6-way image classification set "train" from GitHub (AbulHasnatHridoy/Fungal-Diseases-of-tea-leaves); label vocabulary: healthy, heliopeltis, red rust, red spider, sunlight scorching, thrips.

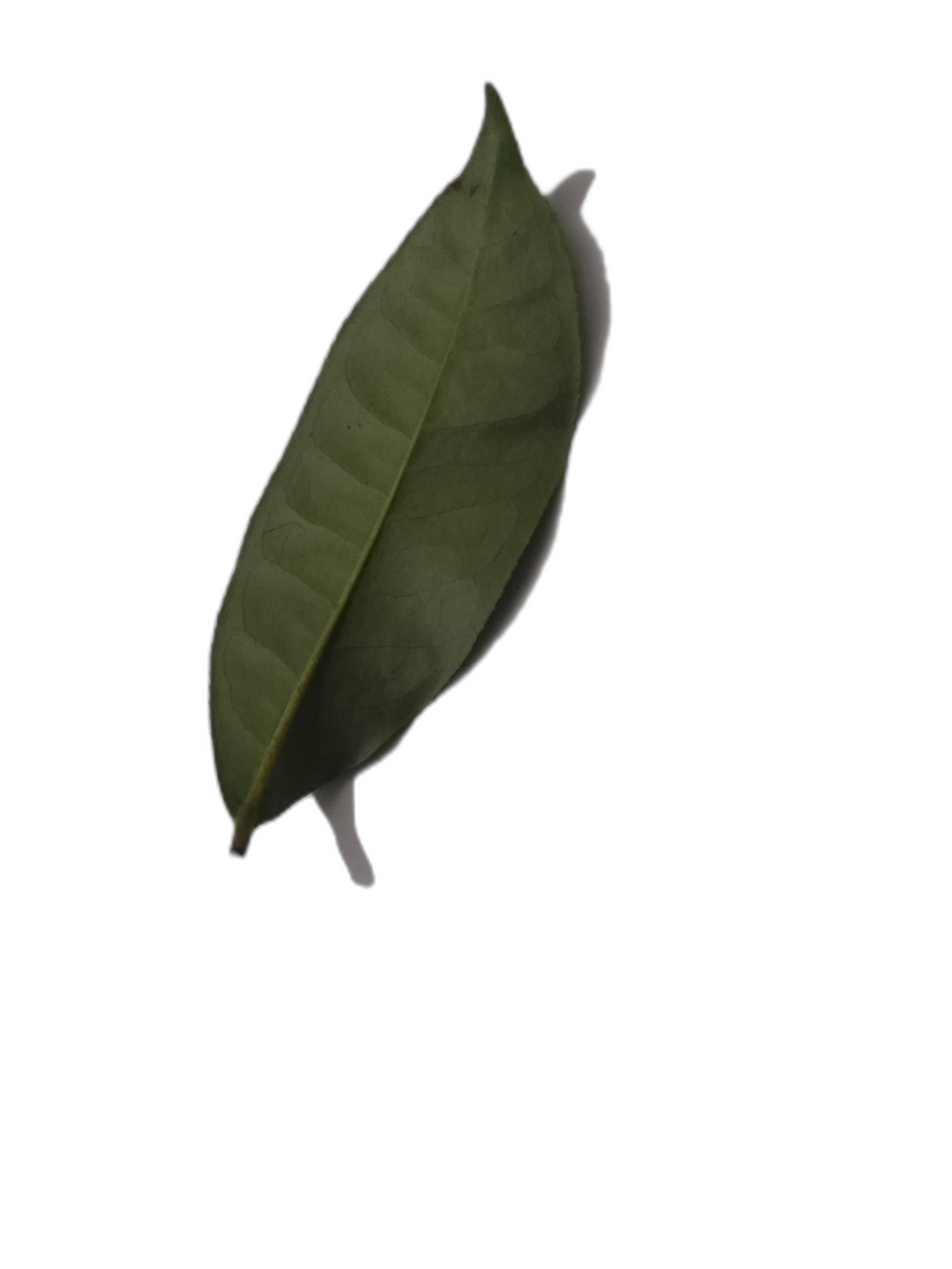
Label: healthy

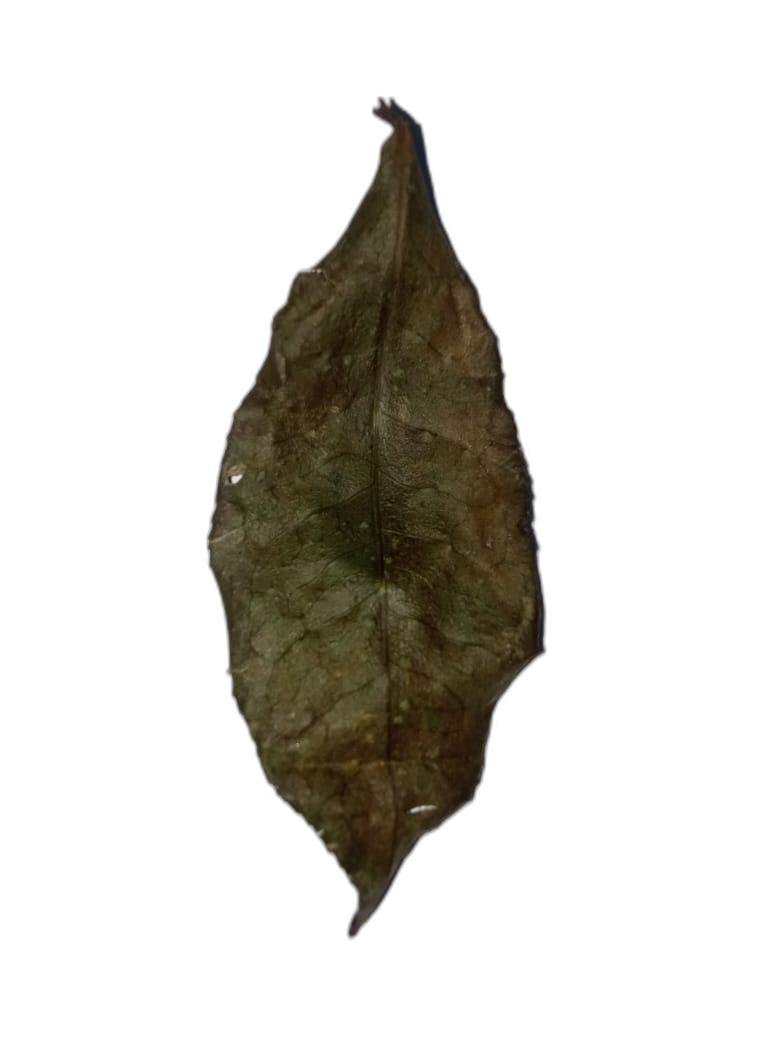
Label: red spider

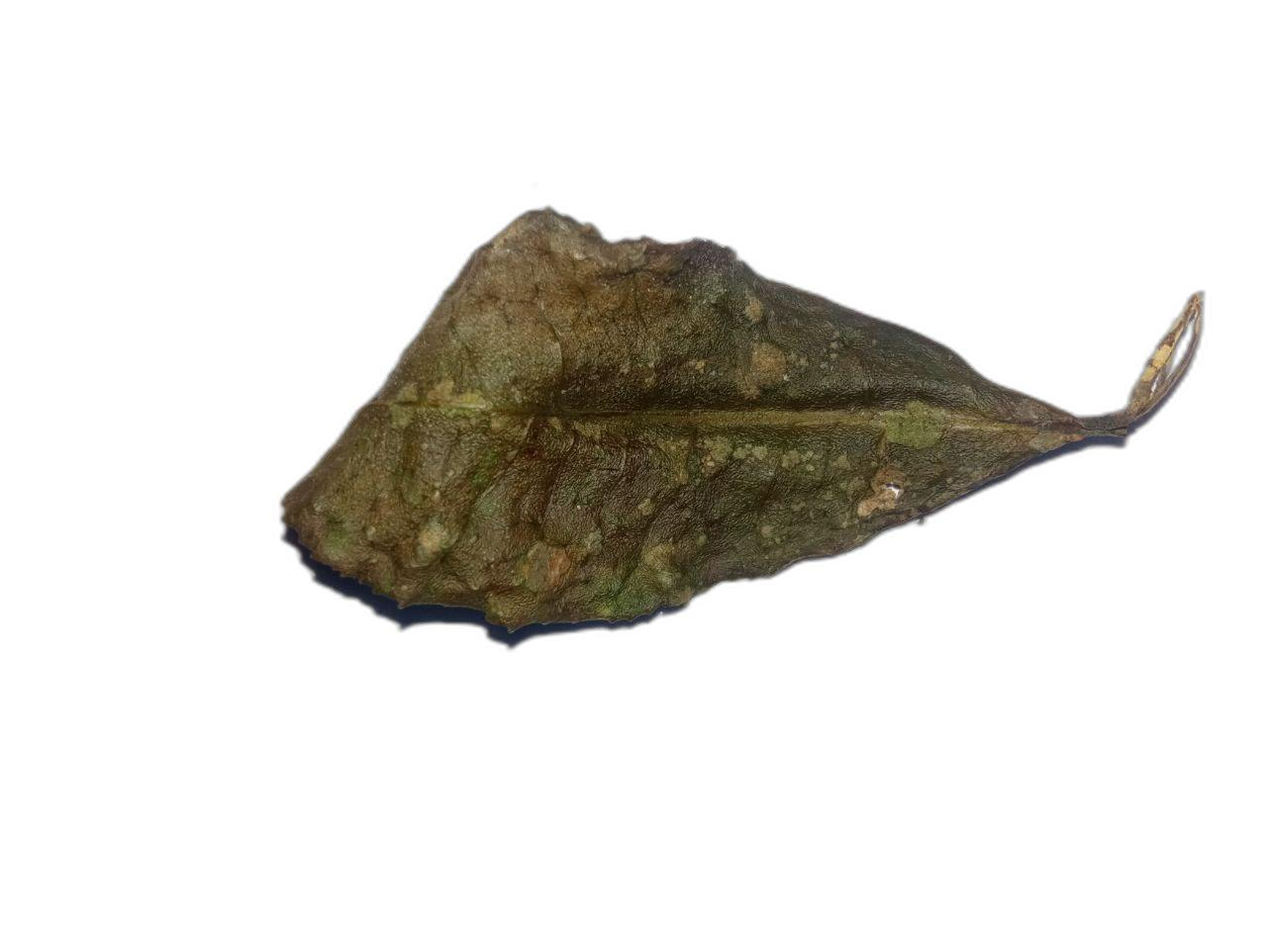
Label: sunlight scorching

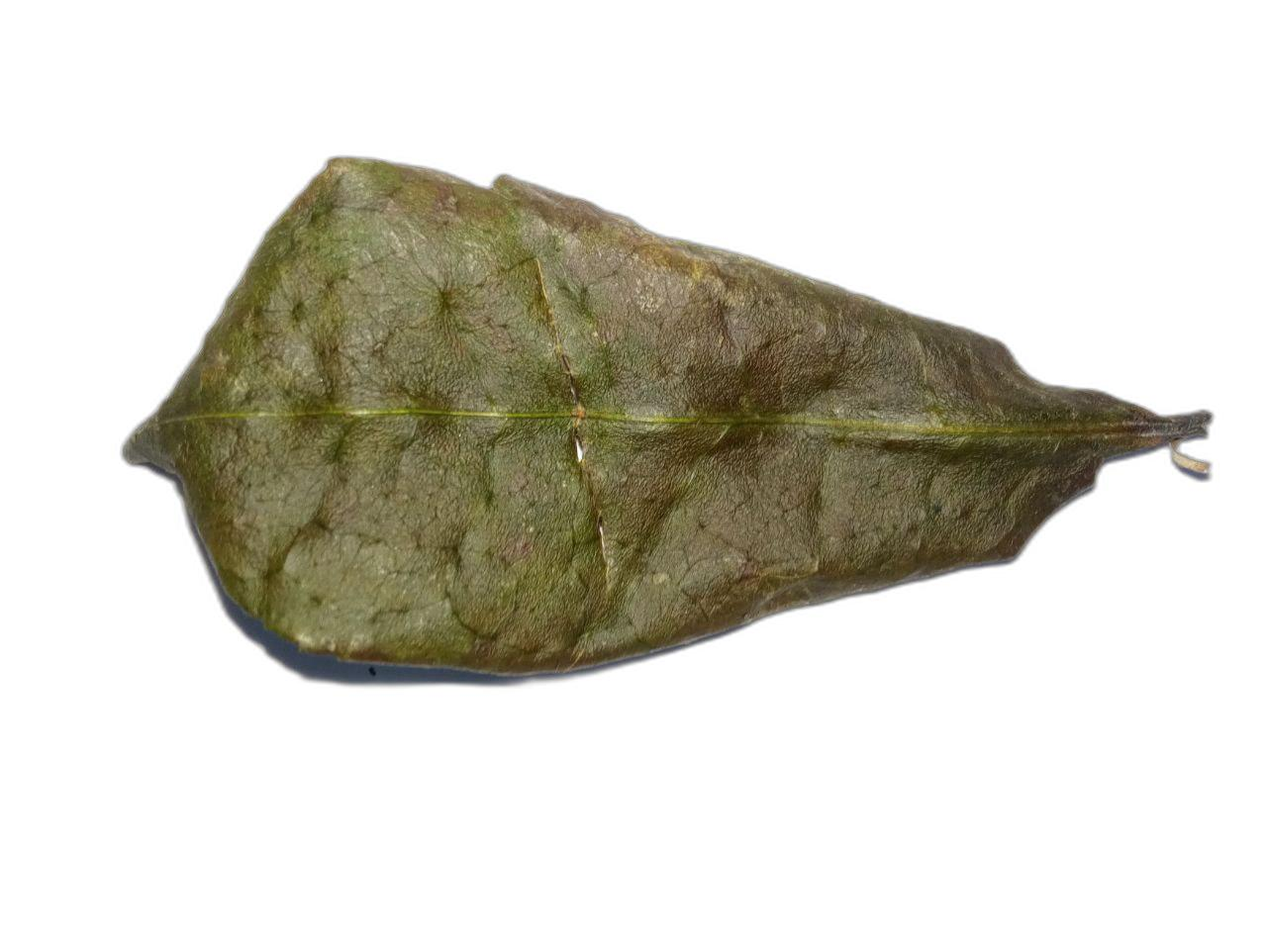
Label: sunlight scorching

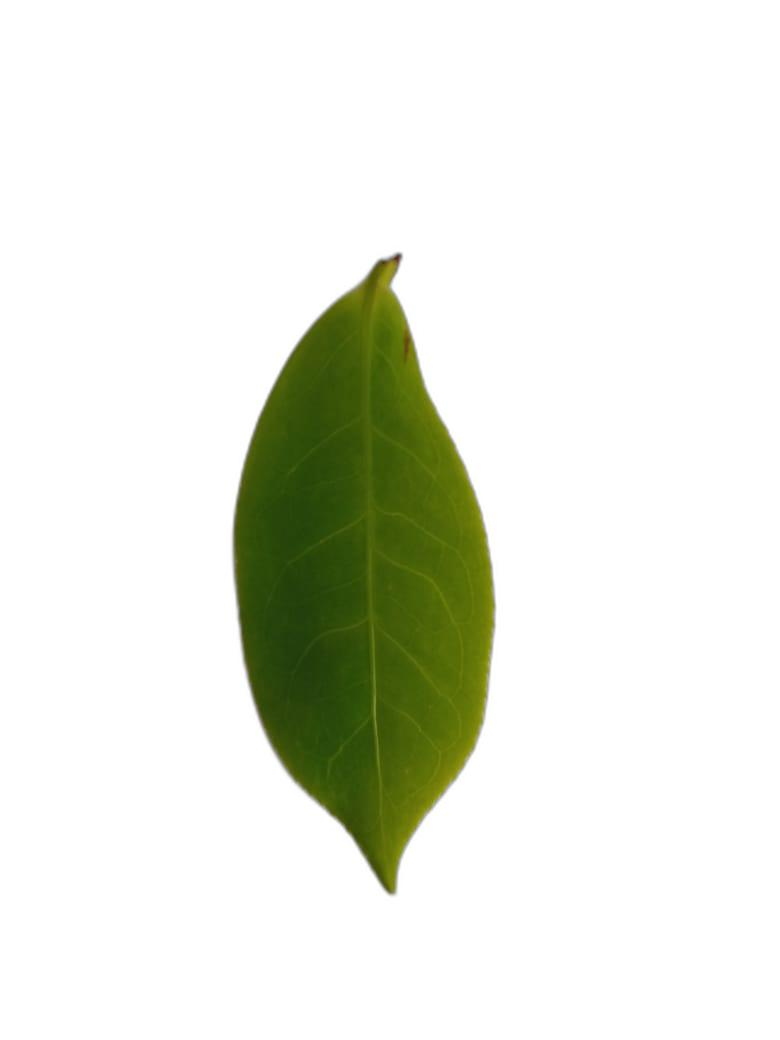
Label: healthy

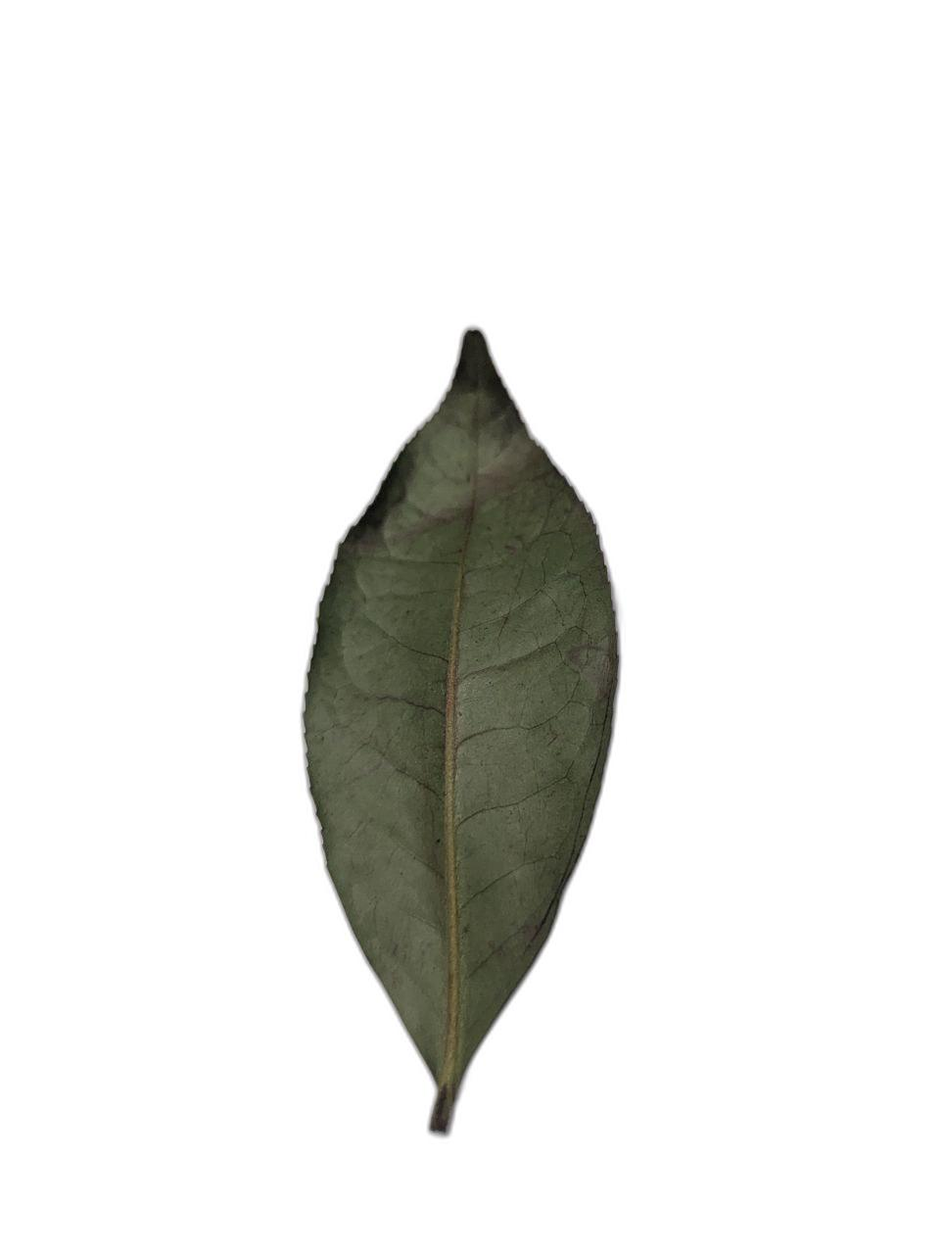
Label: heliopeltis
